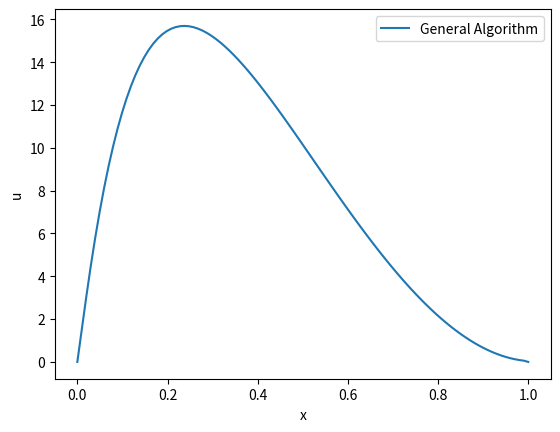

Write the Python code that produced this figure.
from numpy import *
from matplotlib.pyplot import *
import os
import sys

def f(x):
    return 100*exp(-10*x)

def analyticSolution(x):
    return 1-(1-exp(-10))*x-exp(-10*x)

def generalSolution(a,d,c,g,n):
    d_tilde = zeros(n)
    d_tilde[0] = d[0]
    g_tilde = zeros(n)
    for i in range(1,n): #Forward substitution on the interval [1,ng-1]
        d_tilde[i] = d[i] - c[i-1]*(a[i-1]/d_tilde[i-1])
        g_tilde[i] = g[i] - g_tilde[i-1]*(a[i-1]/d[i-1])

    u = a
    u[n-1] = g_tilde[n-1]/d_tilde[n-1]
    for i in range(n-2,-1,-1): #Backwards substitution on the interval [n-1,0]
        u[i] = (g[i] - c[i]*u[i+1])/d_tilde[i]
    return u

def specalSolution():
    return 0
def LUdecomp():
    return 0

#Analytic Solution

#General Solution
n = 100 # Choose the number of iterations
h = 1/(n) #Step size
x = linspace(0,1,n+2) #x-array
g_arr = analyticSolution(x)

a_arr = zeros(n)
a_arr += -1
d_arr = zeros(n)
d_arr += 2
c_arr = zeros(n)
c_arr += -1

'''
for i in n: #Use for all graphs in same plot
    u_arr = append([0],append(generalSolution(a_arr,d_arr,c_arr,g_arr,i),[0]))
    plot(x,u_arr, label="n = "+str(i))
'''

u_arr = append([0],append(generalSolution(a_arr,d_arr,c_arr,g_arr,n),[0])) #Just one plot
plot(x,u_arr, label="General Algorithm")

legend()
xlabel("x")
ylabel("u")
show()
